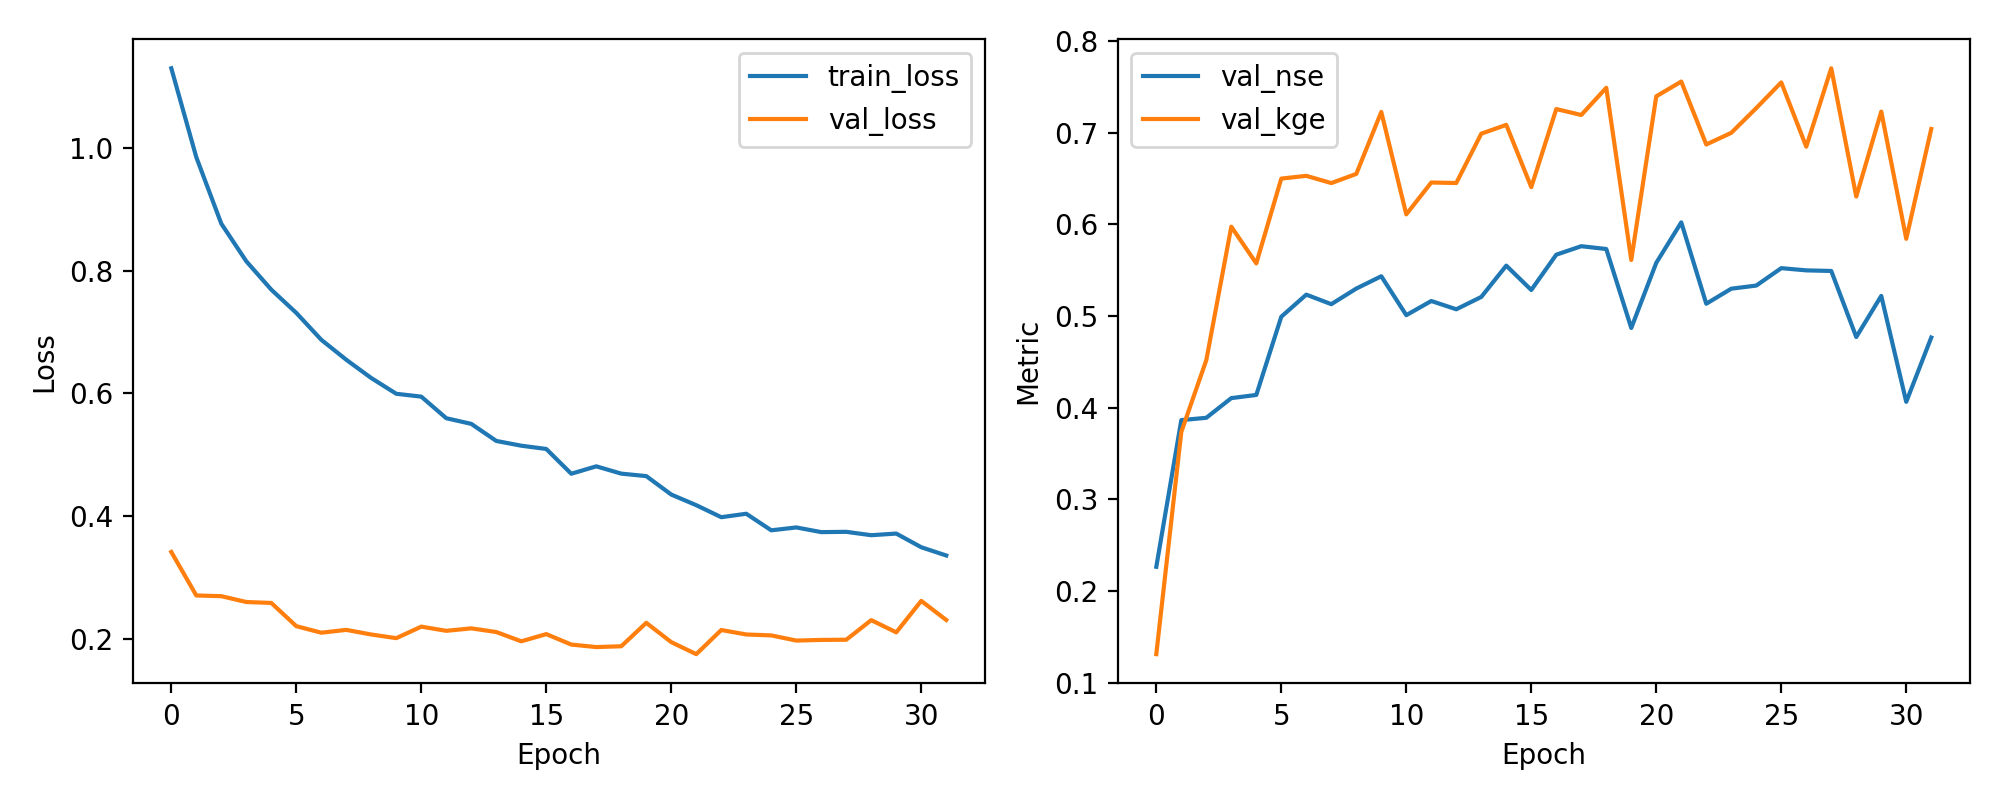

The table this chart was drawn from, first rows:
epoch, train_loss, val_loss, val_nse, val_kge
1, 1.129, 0.3422, 0.2264, 0.131
2, 0.9843, 0.2714, 0.3864, 0.3735
3, 0.8762, 0.2703, 0.3889, 0.4518
4, 0.815, 0.2608, 0.4104, 0.5975
5, 0.7689, 0.2593, 0.4139, 0.5574
6, 0.7311, 0.2215, 0.4992, 0.65
7, 0.6873, 0.2108, 0.5233, 0.653
8, 0.6548, 0.2154, 0.5129, 0.6451
9, 0.6251, 0.2079, 0.5299, 0.6551
10, 0.5995, 0.202, 0.5434, 0.7227
11, 0.5948, 0.2207, 0.5009, 0.6109
12, 0.5597, 0.2139, 0.5164, 0.6457
13, 0.5505, 0.2179, 0.5073, 0.6451
14, 0.5228, 0.212, 0.5208, 0.699
15, 0.515, 0.1968, 0.555, 0.7086
16, 0.5097, 0.2086, 0.5284, 0.6406
17, 0.4694, 0.1916, 0.5669, 0.7258
18, 0.4815, 0.1875, 0.5762, 0.7194
19, 0.4696, 0.1888, 0.5731, 0.749
20, 0.4656, 0.2269, 0.4869, 0.5612
21, 0.4356, 0.1955, 0.558, 0.7397
22, 0.4183, 0.176, 0.6022, 0.7558
23, 0.3987, 0.2152, 0.5134, 0.6872
24, 0.4043, 0.208, 0.5298, 0.6999
25, 0.3774, 0.2065, 0.5332, 0.7269
26, 0.3821, 0.1981, 0.5522, 0.7549
27, 0.3744, 0.1991, 0.5498, 0.6847
28, 0.3749, 0.1994, 0.5492, 0.7703
29, 0.3694, 0.2313, 0.4771, 0.6304
30, 0.3721, 0.2115, 0.5219, 0.7231
31, 0.3499, 0.2626, 0.4063, 0.5843
32, 0.3364, 0.2316, 0.4765, 0.7041
